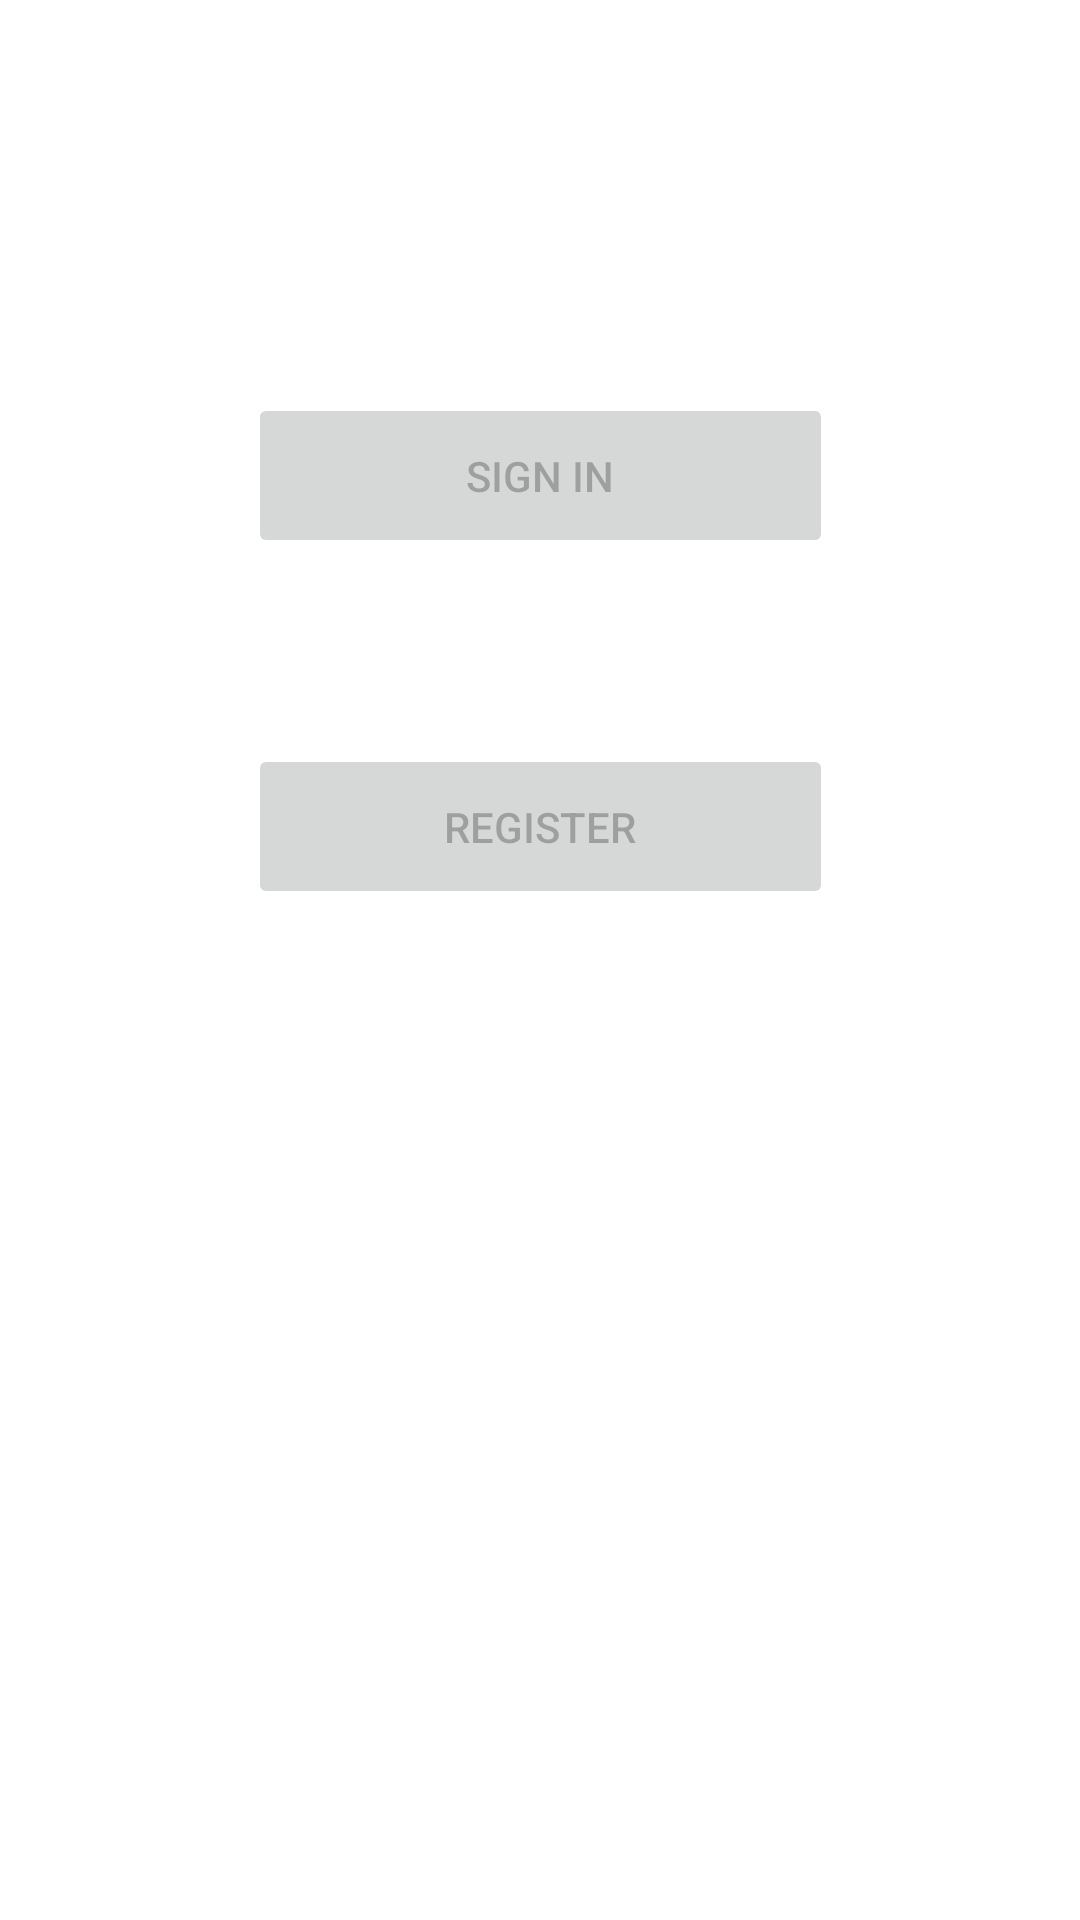

The Android layout XML behind this screen, and the referenced resources:
<!-- AndroidManifest.xml: application theme Theme.KotlinLearnerEnrollment -->
<!-- res/layout/fragment_home.xml -->
<?xml version="1.0" encoding="utf-8"?>
<layout xmlns:android="http://schemas.android.com/apk/res/android"
    xmlns:app="http://schemas.android.com/apk/res-auto"
    xmlns:tools="http://schemas.android.com/tools">

    <data>
        <variable
            name="myHomeViewModel"
            type="clever.arinda.kotlinlearnerenrollment.ui.home.HomeViewModel" />
    </data>

    <androidx.constraintlayout.widget.ConstraintLayout
        android:id="@+id/container"
        android:layout_width="match_parent"
        android:layout_height="match_parent"
        tools:context=".ui.home.HomeFragment">

    <Button
        android:id="@+id/btn_register"
        android:layout_width="195dp"
        android:layout_height="55dp"
        android:layout_marginStart="48dp"
        android:layout_marginEnd="48dp"
        android:layout_marginBottom="64dp"
        android:enabled="false"
        android:text="@string/action_register"
        app:layout_constraintBottom_toBottomOf="parent"
        app:layout_constraintEnd_toEndOf="parent"
        app:layout_constraintStart_toStartOf="parent"
        app:layout_constraintTop_toBottomOf="@+id/login_"
        app:layout_constraintVertical_bias="0.185" />

    <Button
        android:id="@+id/login_"
        android:layout_width="195dp"
        android:layout_height="55dp"
        android:layout_gravity="start"
        android:layout_marginStart="48dp"
        android:layout_marginTop="16dp"
        android:layout_marginEnd="48dp"
        android:enabled="false"
        android:text="@string/action_sign_in_short"
        app:layout_constraintBottom_toBottomOf="parent"
        app:layout_constraintEnd_toEndOf="parent"
        app:layout_constraintStart_toStartOf="parent"
        app:layout_constraintTop_toTopOf="parent"
        app:layout_constraintVertical_bias="0.202" />

    </androidx.constraintlayout.widget.ConstraintLayout>

</layout>
<!-- resources referenced by this layout -->
<resources>
  <string name="action_register">REGISTER</string>
  <string name="action_sign_in_short">SIGN IN</string>
  <style name="Theme.KotlinLearnerEnrollment" parent="Theme.MaterialComponents.DayNight.DarkActionBar">
          
          <item name="colorPrimary">@color/purple_500</item>
          <item name="colorPrimaryVariant">@color/purple_700</item>
          <item name="colorOnPrimary">@color/white</item>
          
          <item name="colorSecondary">@color/teal_200</item>
          <item name="colorSecondaryVariant">@color/teal_700</item>
          <item name="colorOnSecondary">@color/black</item>
          
          <item name="android:statusBarColor" tools:targetApi="l">?attr/colorPrimaryVariant</item>
          
      </style>
  <!-- not gathered from this repository: default colours our renderer supplied (Android Studio template values) -->
  <color name="purple_500">#FF6200EE</color>
  <color name="purple_700">#FF3700B3</color>
  <color name="teal_200">#FF03DAC5</color>
  <color name="teal_700">#FF018786</color>
  <color name="black">#FF000000</color>
  <color name="white">#FFFFFFFF</color>
</resources>
